Run: headless pygame with SDL's dummy video driver; simulated clock (each Clock.tick advances the game by its frame time, no real sleeping); random seed 0; keys injected as events and as key.get_pressed() state; no mouse input.
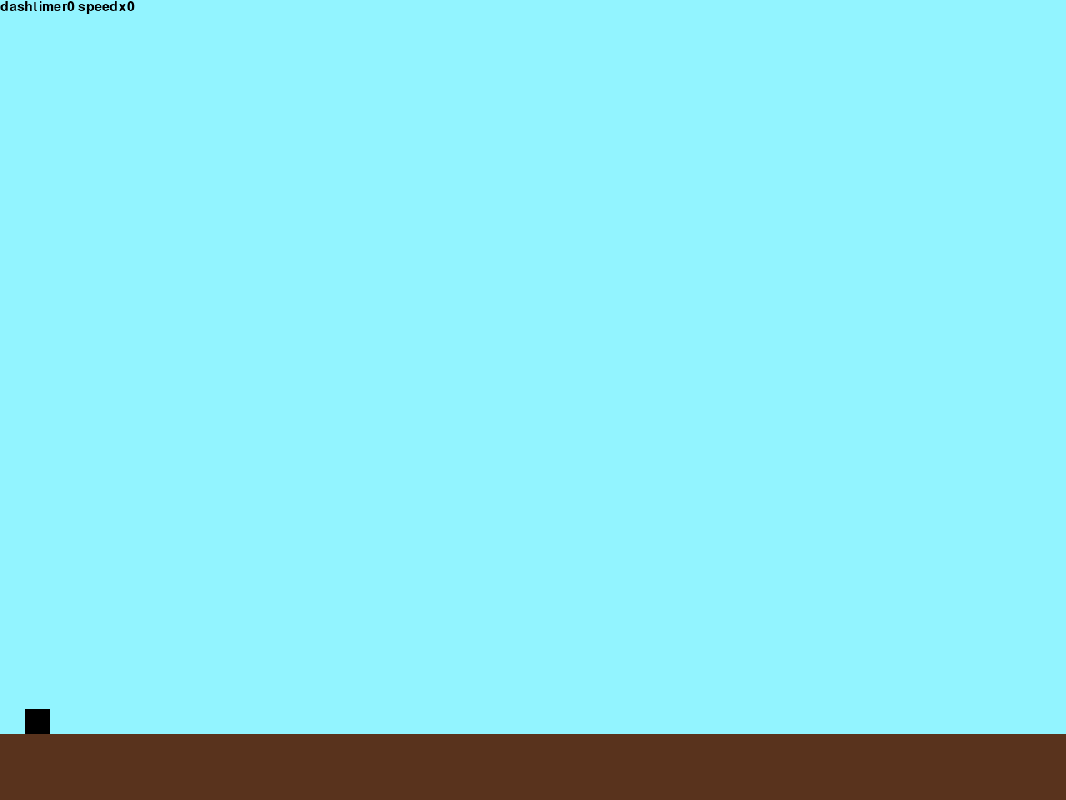
Frame 1 of 4 · flips 1–60 · no input
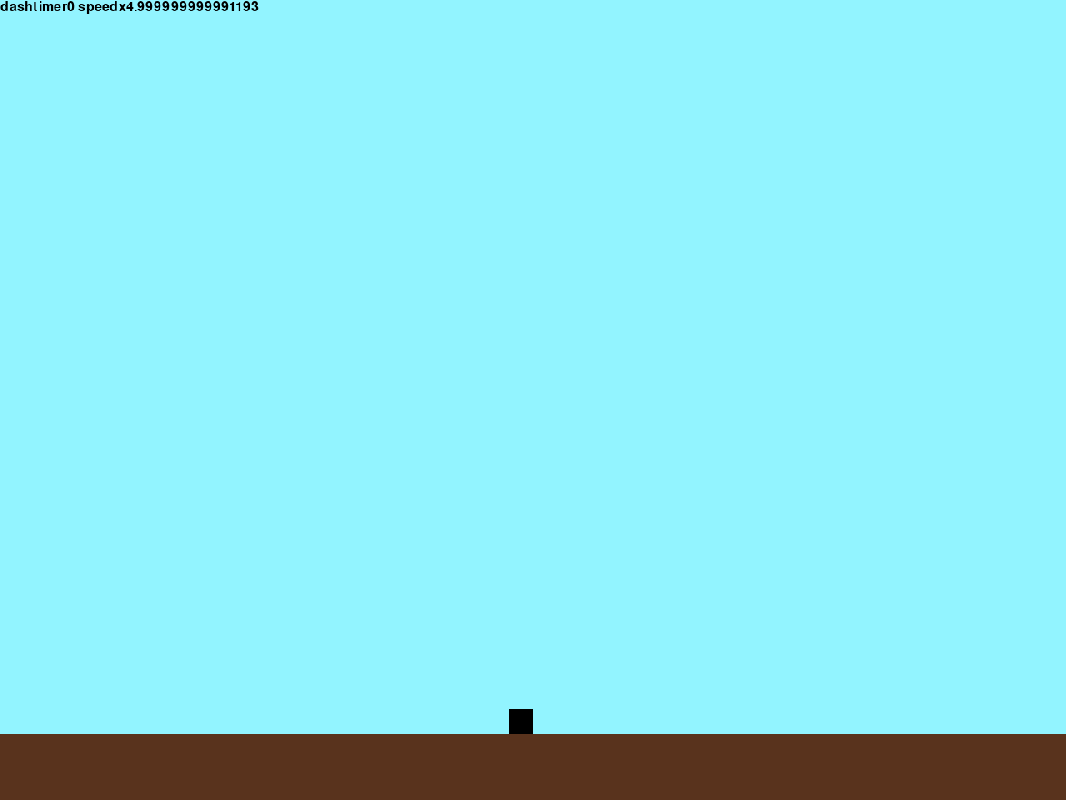
Frame 2 of 4 · flips 61–180 · tapped SPACE, RETURN · held RIGHT (→), D
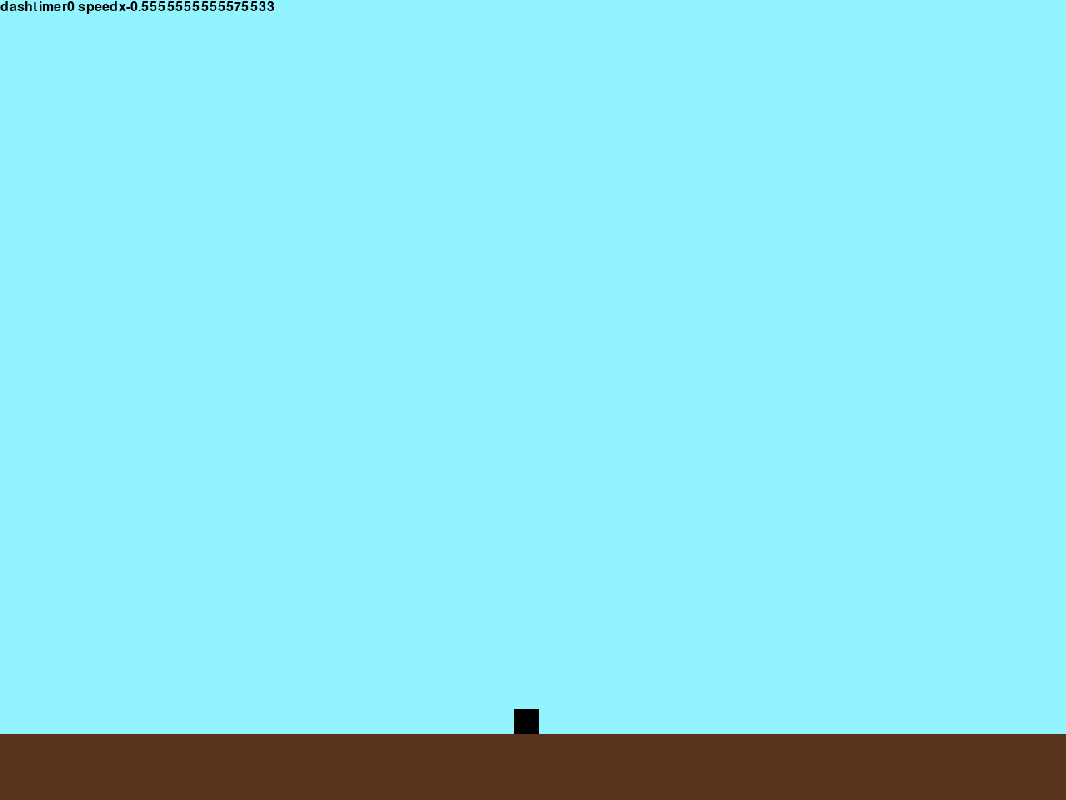
Frame 3 of 4 · flips 181–300 · held DOWN (↓), S
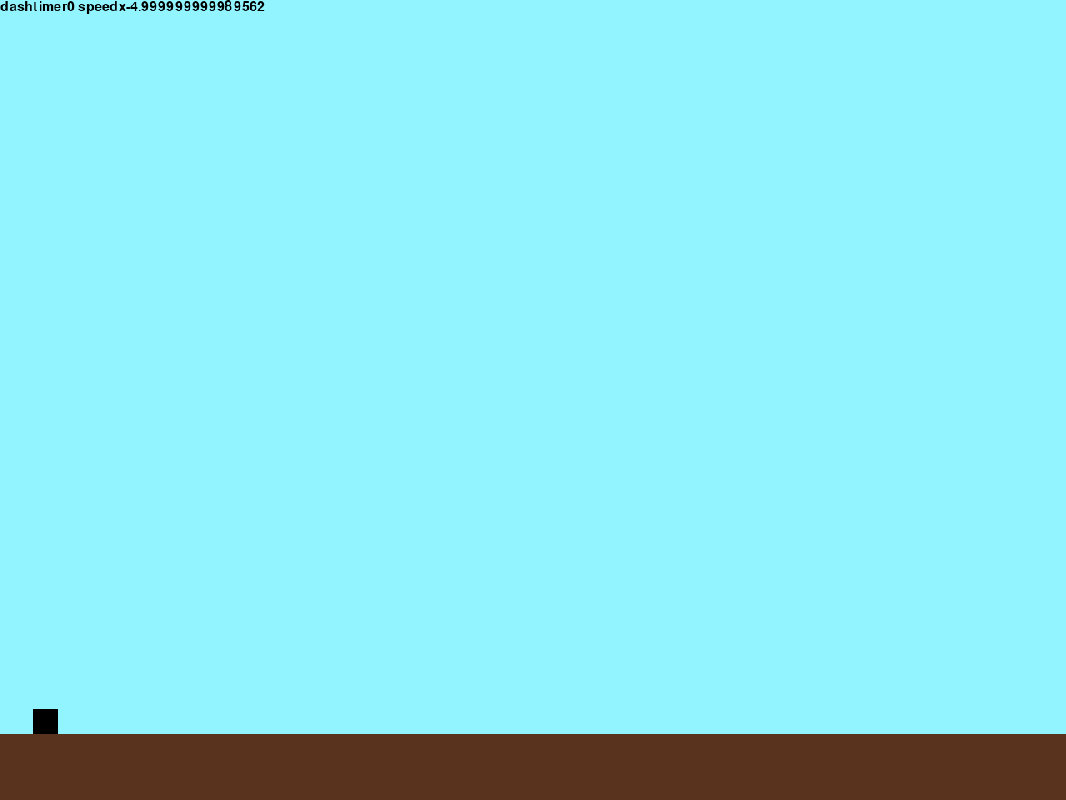
Frame 4 of 4 · flips 301–420 · held LEFT (←), A, UP (↑), W

The pygame program that drew these frames:

import pygame

pygame.init()

WINDOW_SIZE = (1066, 800)                            # tamanho da janela
screen = pygame.display.set_mode(WINDOW_SIZE, 9, 32) # configura janela do jogo
clock = pygame.time.Clock()
running = True
font = pygame.font.Font(None, 24)                    # fonte qualquer

display = pygame.Surface((1280, 960))                # tamanho "real" da tela

gamescreen = 0                                       # vai controlar quando o personagem muda de tela (se eu chegar longe o suficiente)

# estatisticas do jogador, tamanho, posição e velocidade
playerposy = 800
playerheight = 30
playerposx = 30
playerwidth = 30

speedy = 0
speedx = 0
xaccelspeed = 2


# estatisticas do jogo, gravidade, pulos, dashes, etc
gravity = 0.2314
airdrag = 5

jumps = 1
coyote = 0
dash = 1
dashtimer = 0

wait = 0   # variavel "branca"

while running:
  # Processamento de eventos (entradas de teclado e mouse)
  for event in pygame.event.get():
    if event.type == pygame.QUIT:                                     #pra quando quiserem sair do jogo
      running = False
    
    elif event.type == pygame.KEYDOWN:                                # verifica se uma tecla foi pressionada
      if event.key == pygame.K_c and jumps != 0:                      # pulo
        speedy = -6
        speedx *= 1.5

      if event.key == pygame.K_x and dash > 0:                      # direção de dashes
        teclas = pygame.key.get_pressed()   
        if teclas[pygame.K_LEFT] and teclas[pygame.K_RIGHT] == False:
          speedx -= 8
        if teclas[pygame.K_UP] and teclas[pygame.K_DOWN] == False:
          speedy -= 8
        if teclas[pygame.K_DOWN] and teclas[pygame.K_UP] == False:
          speedy = +16
        if teclas[pygame.K_RIGHT]and teclas[pygame.K_LEFT] == False:
          speedx += 8
        
        dash -= 1

  display.fill((146, 244, 255)) # Apaga o quadro atual preenchendo a tela com a cor azul claro


  player = pygame.Surface([playerwidth, playerheight])  # cria o jogador, talvez seja substituido por um sprite
  player.fill((0, 0, 0))
  display.blit(player, (playerposx, playerposy))

  
  if gamescreen == 0:                                   # tela atual do jogo, talvez seja usado talvez não 
    floor1height = 80
    floor1width = 3400                                   # informações das posições dos "blocos", vai ser alterado futuramente
    floor1posx = 0
    floor1posy = 880
  floor1 = pygame.Surface([floor1width, floor1height])
  floor1.fill((89, 51, 29))
  display.blit(floor1, (floor1posx, floor1posy))


  speedy = speedy + gravity                             # delimita os padrões da velocidade no eixo y
  if speedy > 10:
    speedy = 10
  playerposy += speedy
  if floor1posy + 15 > playerposy + 30 > floor1posy and floor1posx - 30 < playerposx < floor1posx + floor1width: # faz o jogador não atravessar o chão, vai ser alterado
    playerposy = floor1posy - 30
    speedy = 0

  
  if speedx != 0:                         # delimita os padrões da velocidade no eixo x
    speedx -= (speedx / airdrag) +  (speedx / abs(speedx))
    if -0.1 < speedx < 0.1:
      speedx = 0

  teclas = pygame.key.get_pressed()       # percebe quando uma tecla esta sendo segurada verificando movimento a direita, esquerda e o botão de pulo
  if teclas[pygame.K_LEFT] and not 0 > dashtimer > -10:
    speedx -= xaccelspeed
  if teclas[pygame.K_RIGHT] and not 0 > dashtimer > -10:
    speedx += xaccelspeed
  if teclas[pygame.K_c]:
    gravity = 0.1314
  else:
    gravity = 0.2314
  playerposx += speedx


  if speedy == 0:               # percebe quando o jogador esta no chão, ele devolve o pulo e o timer do "pulo coyote
    coyote = 5
    jumps = 1
    if dashtimer < -2:
      dash = 1
  else:
    coyote -= 1
  if coyote < 0:
    jumps = 0
    coyote = -1


  if dash == 0:                 # delimita a fisica do dash, talvez tenham alguns ajustes
    dashtimer -= 1
  else:
    dashtimer = 0

  if -5 < dashtimer < 0:
    airdrag = -3
    gravity = 0.15
  elif -15 < dashtimer < -10 and speedy < -9:
    gravity = 4
    airdrag = -3
  else:
    airdrag = 5



  surface_texto = font.render(f'dashtimer{dashtimer} speedx{speedx} ', True, 'black')  #texto para me ajudar a entender o que esta dando de errado quando as coisas dão errado
  display.blit(surface_texto, (0, 0))


  scale = pygame.transform.scale(display, WINDOW_SIZE) # cola a minha tela "real" com o novo tamanho de tela
  screen.blit(scale, (0, 0))
  
  pygame.display.flip() # Desenha o quadro atual na tela

  clock.tick(60)  # Pausa e indica a taxa de quadros por segundo (FPS)

pygame.quit()
